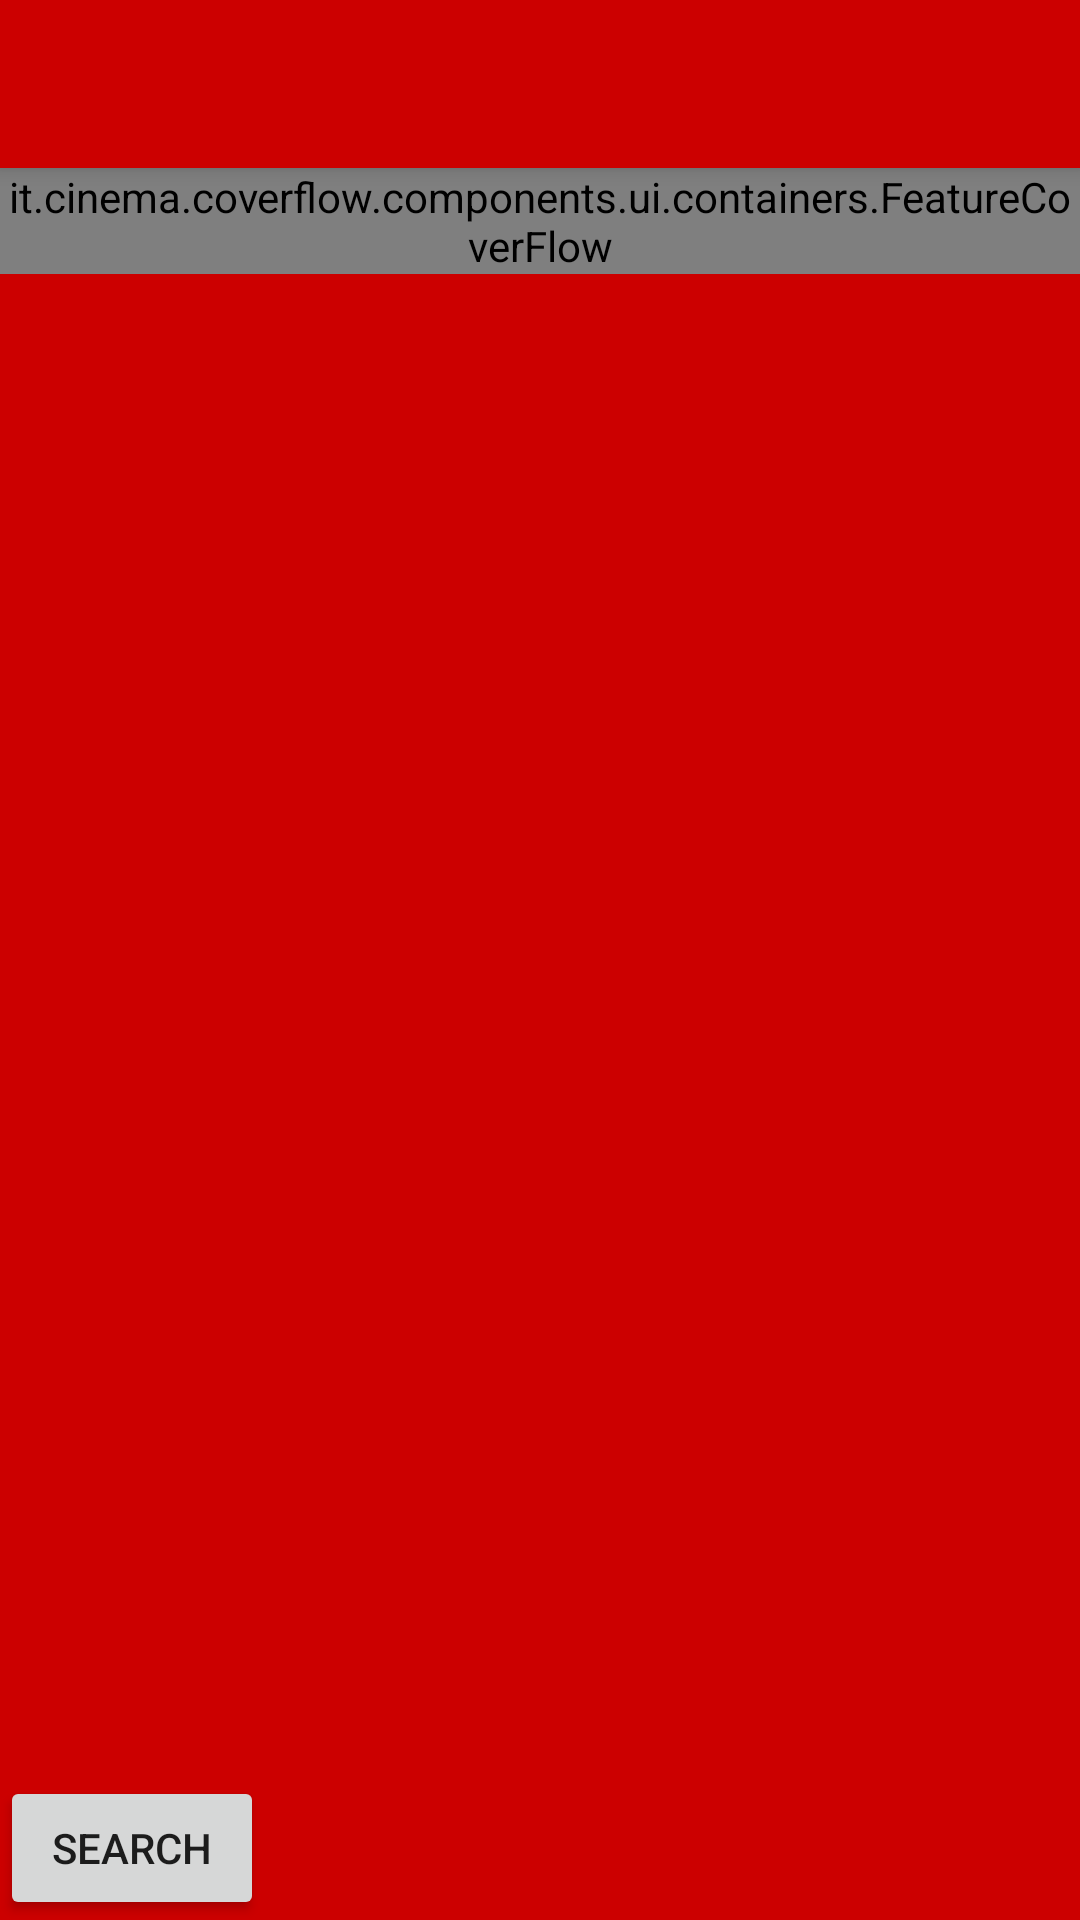

Reconstruct the res/layout file that produces this screen, plus the resources it refers to.
<!-- AndroidManifest.xml: application theme Theme.AppCompat.Light.NoActionBar -->
<!-- res/layout/activity_home.xml -->
<RelativeLayout xmlns:android="http://schemas.android.com/apk/res/android"
    xmlns:coverflow="http://schemas.android.com/apk/res-auto"
    xmlns:app="http://schemas.android.com/apk/res-auto"
    xmlns:tools="http://schemas.android.com/tools"
    android:layout_width="match_parent"
    android:layout_height="match_parent"
    android:background="@android:color/holo_red_dark"
    tools:context="it.cinema.cinemaCentral.HomeActivity">

    <android.support.v7.widget.Toolbar
        android:id="@+id/home_toolbar"
        android:layout_width="match_parent"
        android:layout_height="?attr/actionBarSize"
        android:background="@android:color/holo_red_dark"
        android:elevation="4dp"
        android:textAlignment="center"
        android:titleTextAppearance="@android:color/white"
        android:theme="@style/ThemeOverlay.AppCompat.ActionBar"
        app:popupTheme="@style/ThemeOverlay.AppCompat.Light"
        />



    <it.cinema.coverflow.components.ui.containers.FeatureCoverFlow
        android:layout_below="@id/home_toolbar"
        android:id="@+id/coverflow"
        android:background="@android:color/white"
        android:layout_width="wrap_content"
        android:layout_height="wrap_content"
        coverflow:coverHeight="@dimen/cover_height"
        coverflow:coverWidth="@dimen/cover_width"
        coverflow:maxScaleFactor="1.5"
        coverflow:reflectionGap="0px"
        coverflow:rotationThreshold="0.5"
        coverflow:scalingThreshold="0.5"
        coverflow:spacing="0.6" />

    <Button
        android:id="@+id/searchButtonHome"
        android:layout_width="wrap_content"
        android:layout_height="wrap_content"
        android:layout_alignParentBottom="true"
        android:text="Search"
        />

    <TextView android:id="@+id/testView"
        android:layout_width="wrap_content"
        android:layout_height="wrap_content"
        android:layout_above="@id/searchButtonHome"
        />



</RelativeLayout>
<!-- resources referenced by this layout -->
<resources>
  <dimen name="cover_height">80dp</dimen>
  <dimen name="cover_width">100dp</dimen>
</resources>
